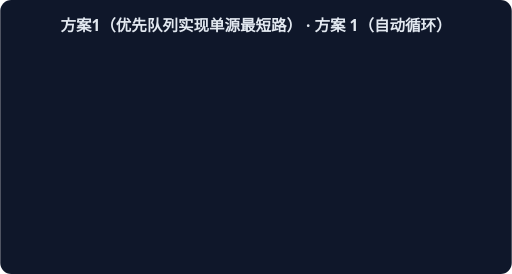
t = 0.00 s
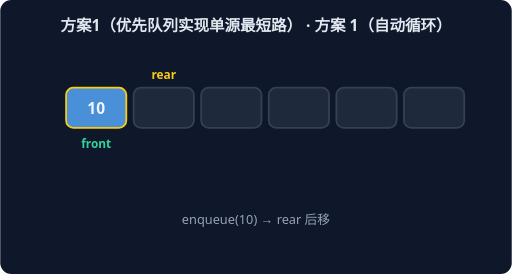
t = 1.67 s
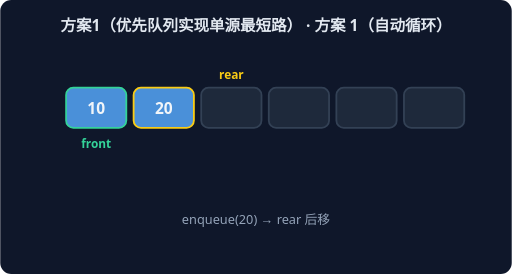
t = 3.33 s
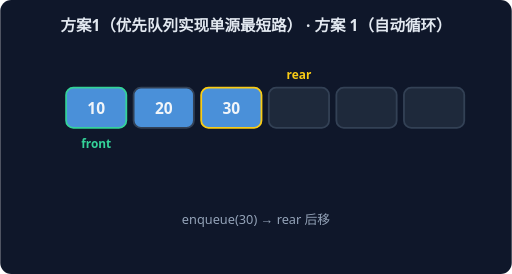
t = 5.00 s
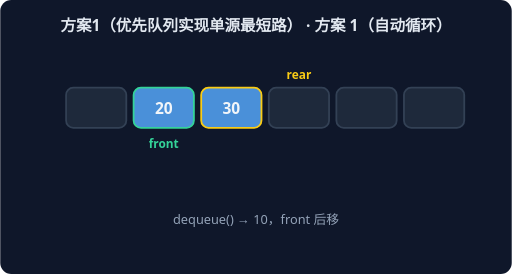
t = 6.67 s
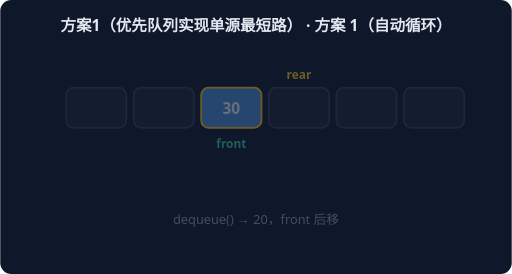
t = 8.33 s

The animated SVG that drew these frames (rendered in a browser with its animation timeline set to each time). Animation: 7 CSS @keyframes rules; frames cover the first 8.33 s, repeats indefinitely.

<svg xmlns="http://www.w3.org/2000/svg" width="560" height="300" viewBox="0 0 560 300" font-family="system-ui,sans-serif">
<rect width="560" height="300" rx="12" fill="#0F172A"/>
<text x="280" y="34" text-anchor="middle" fill="#E2E8F0" font-size="17" font-weight="600">方案1（优先队列实现单源最短路） · 方案 1（自动循环）</text>
<g style="animation: st0 9.799999999999999s linear infinite both">
<rect x="72" y="96" width="66" height="44" rx="8" fill="#1E293B" stroke="#334155" stroke-width="2"/>
<rect x="146" y="96" width="66" height="44" rx="8" fill="#1E293B" stroke="#334155" stroke-width="2"/>
<rect x="220" y="96" width="66" height="44" rx="8" fill="#1E293B" stroke="#334155" stroke-width="2"/>
<rect x="294" y="96" width="66" height="44" rx="8" fill="#1E293B" stroke="#334155" stroke-width="2"/>
<rect x="368" y="96" width="66" height="44" rx="8" fill="#1E293B" stroke="#334155" stroke-width="2"/>
<rect x="442" y="96" width="66" height="44" rx="8" fill="#1E293B" stroke="#334155" stroke-width="2"/>
<text x="105" y="162" text-anchor="middle" fill="#34D399" font-size="13" font-weight="700">front</text>
<text x="105" y="86" text-anchor="middle" fill="#FACC15" font-size="13" font-weight="700">rear</text>
<text x="280" y="245" text-anchor="middle" fill="#94A3B8" font-size="14">空队列，front = rear = 0</text>
</g>
<g style="animation: st1 9.799999999999999s linear infinite both">
<rect x="72" y="96" width="66" height="44" rx="8" fill="#4A90D9" stroke="#FACC15" stroke-width="2"/>
<text x="105" y="125" text-anchor="middle" fill="#F1F5F9" font-size="17" font-weight="700">10</text>
<rect x="146" y="96" width="66" height="44" rx="8" fill="#1E293B" stroke="#334155" stroke-width="2"/>
<rect x="220" y="96" width="66" height="44" rx="8" fill="#1E293B" stroke="#334155" stroke-width="2"/>
<rect x="294" y="96" width="66" height="44" rx="8" fill="#1E293B" stroke="#334155" stroke-width="2"/>
<rect x="368" y="96" width="66" height="44" rx="8" fill="#1E293B" stroke="#334155" stroke-width="2"/>
<rect x="442" y="96" width="66" height="44" rx="8" fill="#1E293B" stroke="#334155" stroke-width="2"/>
<text x="105" y="162" text-anchor="middle" fill="#34D399" font-size="13" font-weight="700">front</text>
<text x="179" y="86" text-anchor="middle" fill="#FACC15" font-size="13" font-weight="700">rear</text>
<text x="280" y="245" text-anchor="middle" fill="#94A3B8" font-size="14">enqueue(10) → rear 后移</text>
</g>
<g style="animation: st2 9.799999999999999s linear infinite both">
<rect x="72" y="96" width="66" height="44" rx="8" fill="#4A90D9" stroke="#34D399" stroke-width="2"/>
<text x="105" y="125" text-anchor="middle" fill="#F1F5F9" font-size="17" font-weight="700">10</text>
<rect x="146" y="96" width="66" height="44" rx="8" fill="#4A90D9" stroke="#FACC15" stroke-width="2"/>
<text x="179" y="125" text-anchor="middle" fill="#F1F5F9" font-size="17" font-weight="700">20</text>
<rect x="220" y="96" width="66" height="44" rx="8" fill="#1E293B" stroke="#334155" stroke-width="2"/>
<rect x="294" y="96" width="66" height="44" rx="8" fill="#1E293B" stroke="#334155" stroke-width="2"/>
<rect x="368" y="96" width="66" height="44" rx="8" fill="#1E293B" stroke="#334155" stroke-width="2"/>
<rect x="442" y="96" width="66" height="44" rx="8" fill="#1E293B" stroke="#334155" stroke-width="2"/>
<text x="105" y="162" text-anchor="middle" fill="#34D399" font-size="13" font-weight="700">front</text>
<text x="253" y="86" text-anchor="middle" fill="#FACC15" font-size="13" font-weight="700">rear</text>
<text x="280" y="245" text-anchor="middle" fill="#94A3B8" font-size="14">enqueue(20) → rear 后移</text>
</g>
<g style="animation: st3 9.799999999999999s linear infinite both">
<rect x="72" y="96" width="66" height="44" rx="8" fill="#4A90D9" stroke="#34D399" stroke-width="2"/>
<text x="105" y="125" text-anchor="middle" fill="#F1F5F9" font-size="17" font-weight="700">10</text>
<rect x="146" y="96" width="66" height="44" rx="8" fill="#4A90D9" stroke="#334155" stroke-width="2"/>
<text x="179" y="125" text-anchor="middle" fill="#F1F5F9" font-size="17" font-weight="700">20</text>
<rect x="220" y="96" width="66" height="44" rx="8" fill="#4A90D9" stroke="#FACC15" stroke-width="2"/>
<text x="253" y="125" text-anchor="middle" fill="#F1F5F9" font-size="17" font-weight="700">30</text>
<rect x="294" y="96" width="66" height="44" rx="8" fill="#1E293B" stroke="#334155" stroke-width="2"/>
<rect x="368" y="96" width="66" height="44" rx="8" fill="#1E293B" stroke="#334155" stroke-width="2"/>
<rect x="442" y="96" width="66" height="44" rx="8" fill="#1E293B" stroke="#334155" stroke-width="2"/>
<text x="105" y="162" text-anchor="middle" fill="#34D399" font-size="13" font-weight="700">front</text>
<text x="327" y="86" text-anchor="middle" fill="#FACC15" font-size="13" font-weight="700">rear</text>
<text x="280" y="245" text-anchor="middle" fill="#94A3B8" font-size="14">enqueue(30) → rear 后移</text>
</g>
<g style="animation: st4 9.799999999999999s linear infinite both">
<rect x="72" y="96" width="66" height="44" rx="8" fill="#1E293B" stroke="#334155" stroke-width="2"/>
<rect x="146" y="96" width="66" height="44" rx="8" fill="#4A90D9" stroke="#34D399" stroke-width="2"/>
<text x="179" y="125" text-anchor="middle" fill="#F1F5F9" font-size="17" font-weight="700">20</text>
<rect x="220" y="96" width="66" height="44" rx="8" fill="#4A90D9" stroke="#FACC15" stroke-width="2"/>
<text x="253" y="125" text-anchor="middle" fill="#F1F5F9" font-size="17" font-weight="700">30</text>
<rect x="294" y="96" width="66" height="44" rx="8" fill="#1E293B" stroke="#334155" stroke-width="2"/>
<rect x="368" y="96" width="66" height="44" rx="8" fill="#1E293B" stroke="#334155" stroke-width="2"/>
<rect x="442" y="96" width="66" height="44" rx="8" fill="#1E293B" stroke="#334155" stroke-width="2"/>
<text x="179" y="162" text-anchor="middle" fill="#34D399" font-size="13" font-weight="700">front</text>
<text x="327" y="86" text-anchor="middle" fill="#FACC15" font-size="13" font-weight="700">rear</text>
<text x="280" y="245" text-anchor="middle" fill="#94A3B8" font-size="14">dequeue() → 10，front 后移</text>
</g>
<g style="animation: st5 9.799999999999999s linear infinite both">
<rect x="72" y="96" width="66" height="44" rx="8" fill="#1E293B" stroke="#334155" stroke-width="2"/>
<rect x="146" y="96" width="66" height="44" rx="8" fill="#1E293B" stroke="#334155" stroke-width="2"/>
<rect x="220" y="96" width="66" height="44" rx="8" fill="#4A90D9" stroke="#FACC15" stroke-width="2"/>
<text x="253" y="125" text-anchor="middle" fill="#F1F5F9" font-size="17" font-weight="700">30</text>
<rect x="294" y="96" width="66" height="44" rx="8" fill="#1E293B" stroke="#334155" stroke-width="2"/>
<rect x="368" y="96" width="66" height="44" rx="8" fill="#1E293B" stroke="#334155" stroke-width="2"/>
<rect x="442" y="96" width="66" height="44" rx="8" fill="#1E293B" stroke="#334155" stroke-width="2"/>
<text x="253" y="162" text-anchor="middle" fill="#34D399" font-size="13" font-weight="700">front</text>
<text x="327" y="86" text-anchor="middle" fill="#FACC15" font-size="13" font-weight="700">rear</text>
<text x="280" y="245" text-anchor="middle" fill="#94A3B8" font-size="14">dequeue() → 20，front 后移</text>
</g>
<g style="animation: st6 9.799999999999999s linear infinite both">
<rect x="72" y="96" width="66" height="44" rx="8" fill="#1E293B" stroke="#334155" stroke-width="2"/>
<rect x="146" y="96" width="66" height="44" rx="8" fill="#1E293B" stroke="#334155" stroke-width="2"/>
<rect x="220" y="96" width="66" height="44" rx="8" fill="#4A90D9" stroke="#FACC15" stroke-width="2"/>
<text x="253" y="125" text-anchor="middle" fill="#F1F5F9" font-size="17" font-weight="700">30</text>
<rect x="294" y="96" width="66" height="44" rx="8" fill="#1E293B" stroke="#334155" stroke-width="2"/>
<rect x="368" y="96" width="66" height="44" rx="8" fill="#1E293B" stroke="#334155" stroke-width="2"/>
<rect x="442" y="96" width="66" height="44" rx="8" fill="#1E293B" stroke="#334155" stroke-width="2"/>
<text x="253" y="162" text-anchor="middle" fill="#34D399" font-size="13" font-weight="700">front</text>
<text x="327" y="86" text-anchor="middle" fill="#FACC15" font-size="13" font-weight="700">rear</text>
<text x="280" y="245" text-anchor="middle" fill="#94A3B8" font-size="14">队列剩余元素：先入先出（FIFO）</text>
</g>
<style>
.st0 {opacity:0} @keyframes st0 {0%{opacity:0}0.00%{opacity:0}1.71%{opacity:1}12.57%{opacity:1}14.29%{opacity:0}100%{opacity:0}}
.st1 {opacity:0} @keyframes st1 {0%{opacity:0}14.29%{opacity:0}16.00%{opacity:1}26.86%{opacity:1}28.57%{opacity:0}100%{opacity:0}}
.st2 {opacity:0} @keyframes st2 {0%{opacity:0}28.57%{opacity:0}30.29%{opacity:1}41.14%{opacity:1}42.86%{opacity:0}100%{opacity:0}}
.st3 {opacity:0} @keyframes st3 {0%{opacity:0}42.86%{opacity:0}44.57%{opacity:1}55.43%{opacity:1}57.14%{opacity:0}100%{opacity:0}}
.st4 {opacity:0} @keyframes st4 {0%{opacity:0}57.14%{opacity:0}58.86%{opacity:1}69.71%{opacity:1}71.43%{opacity:0}100%{opacity:0}}
.st5 {opacity:0} @keyframes st5 {0%{opacity:0}71.43%{opacity:0}73.14%{opacity:1}84.00%{opacity:1}85.71%{opacity:0}100%{opacity:0}}
.st6 {opacity:0} @keyframes st6 {0%{opacity:0}85.71%{opacity:0}87.43%{opacity:1}98.29%{opacity:1}100.00%{opacity:0}100%{opacity:0}}
</style>
</svg>
